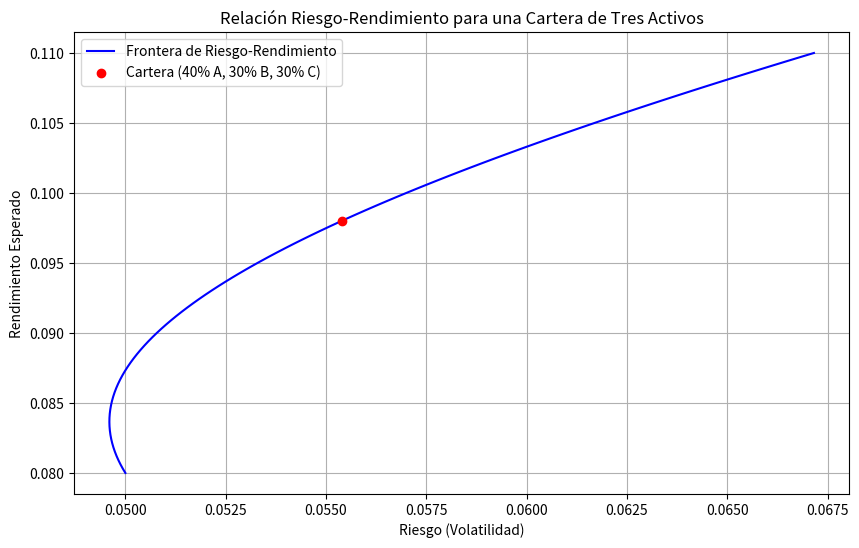

This chart was generated by the following Python code:
import numpy as np
import matplotlib.pyplot as plt

# Datos del problema
rendimientos = np.array([0.08, 0.10, 0.12])  # Rendimientos esperados de A, B y C
desviaciones = np.array([0.05, 0.07, 0.09])  # Desviaciones estándar de A, B y C
correlaciones = np.array([[1, 0.6, 0.5],
                          [0.6, 1, 0.4],
                          [0.5, 0.4, 1]])  # Matriz de correlación entre A, B y C

# Pesos de inversión
pesos = np.array([0.4, 0.3, 0.3])

# Cálculo del rendimiento esperado de la cartera
rendimiento_cartera = np.dot(pesos, rendimientos)

# Cálculo del riesgo total de la cartera
covarianzas = np.outer(desviaciones, desviaciones) * correlaciones  # Matriz de covarianzas
riesgo_cartera = np.sqrt(np.dot(pesos, np.dot(covarianzas, pesos)))

# Simulación de diferentes combinaciones de pesos
pesos_A = np.linspace(0, 1, 100)
rendimientos_cartera_sim = []
riesgos_cartera_sim = []

for wA in pesos_A:
    wB = (1 - wA) / 2
    wC = (1 - wA) / 2
    pesos_sim = np.array([wA, wB, wC])
    rendimiento_sim = np.dot(pesos_sim, rendimientos)
    riesgo_sim = np.sqrt(np.dot(pesos_sim, np.dot(covarianzas, pesos_sim)))
    rendimientos_cartera_sim.append(rendimiento_sim)
    riesgos_cartera_sim.append(riesgo_sim)

# Gráfico de la relación entre riesgo y rendimiento para diferentes combinaciones de pesos
plt.figure(figsize=(10, 6))
plt.plot(riesgos_cartera_sim, rendimientos_cartera_sim, label="Frontera de Riesgo-Rendimiento", color="blue")
plt.scatter(riesgo_cartera, rendimiento_cartera, color="red", label="Cartera (40% A, 30% B, 30% C)", zorder=5)
plt.xlabel("Riesgo (Volatilidad)")
plt.ylabel("Rendimiento Esperado")
plt.title("Relación Riesgo-Rendimiento para una Cartera de Tres Activos")
plt.legend()
plt.grid(True)
plt.show()
